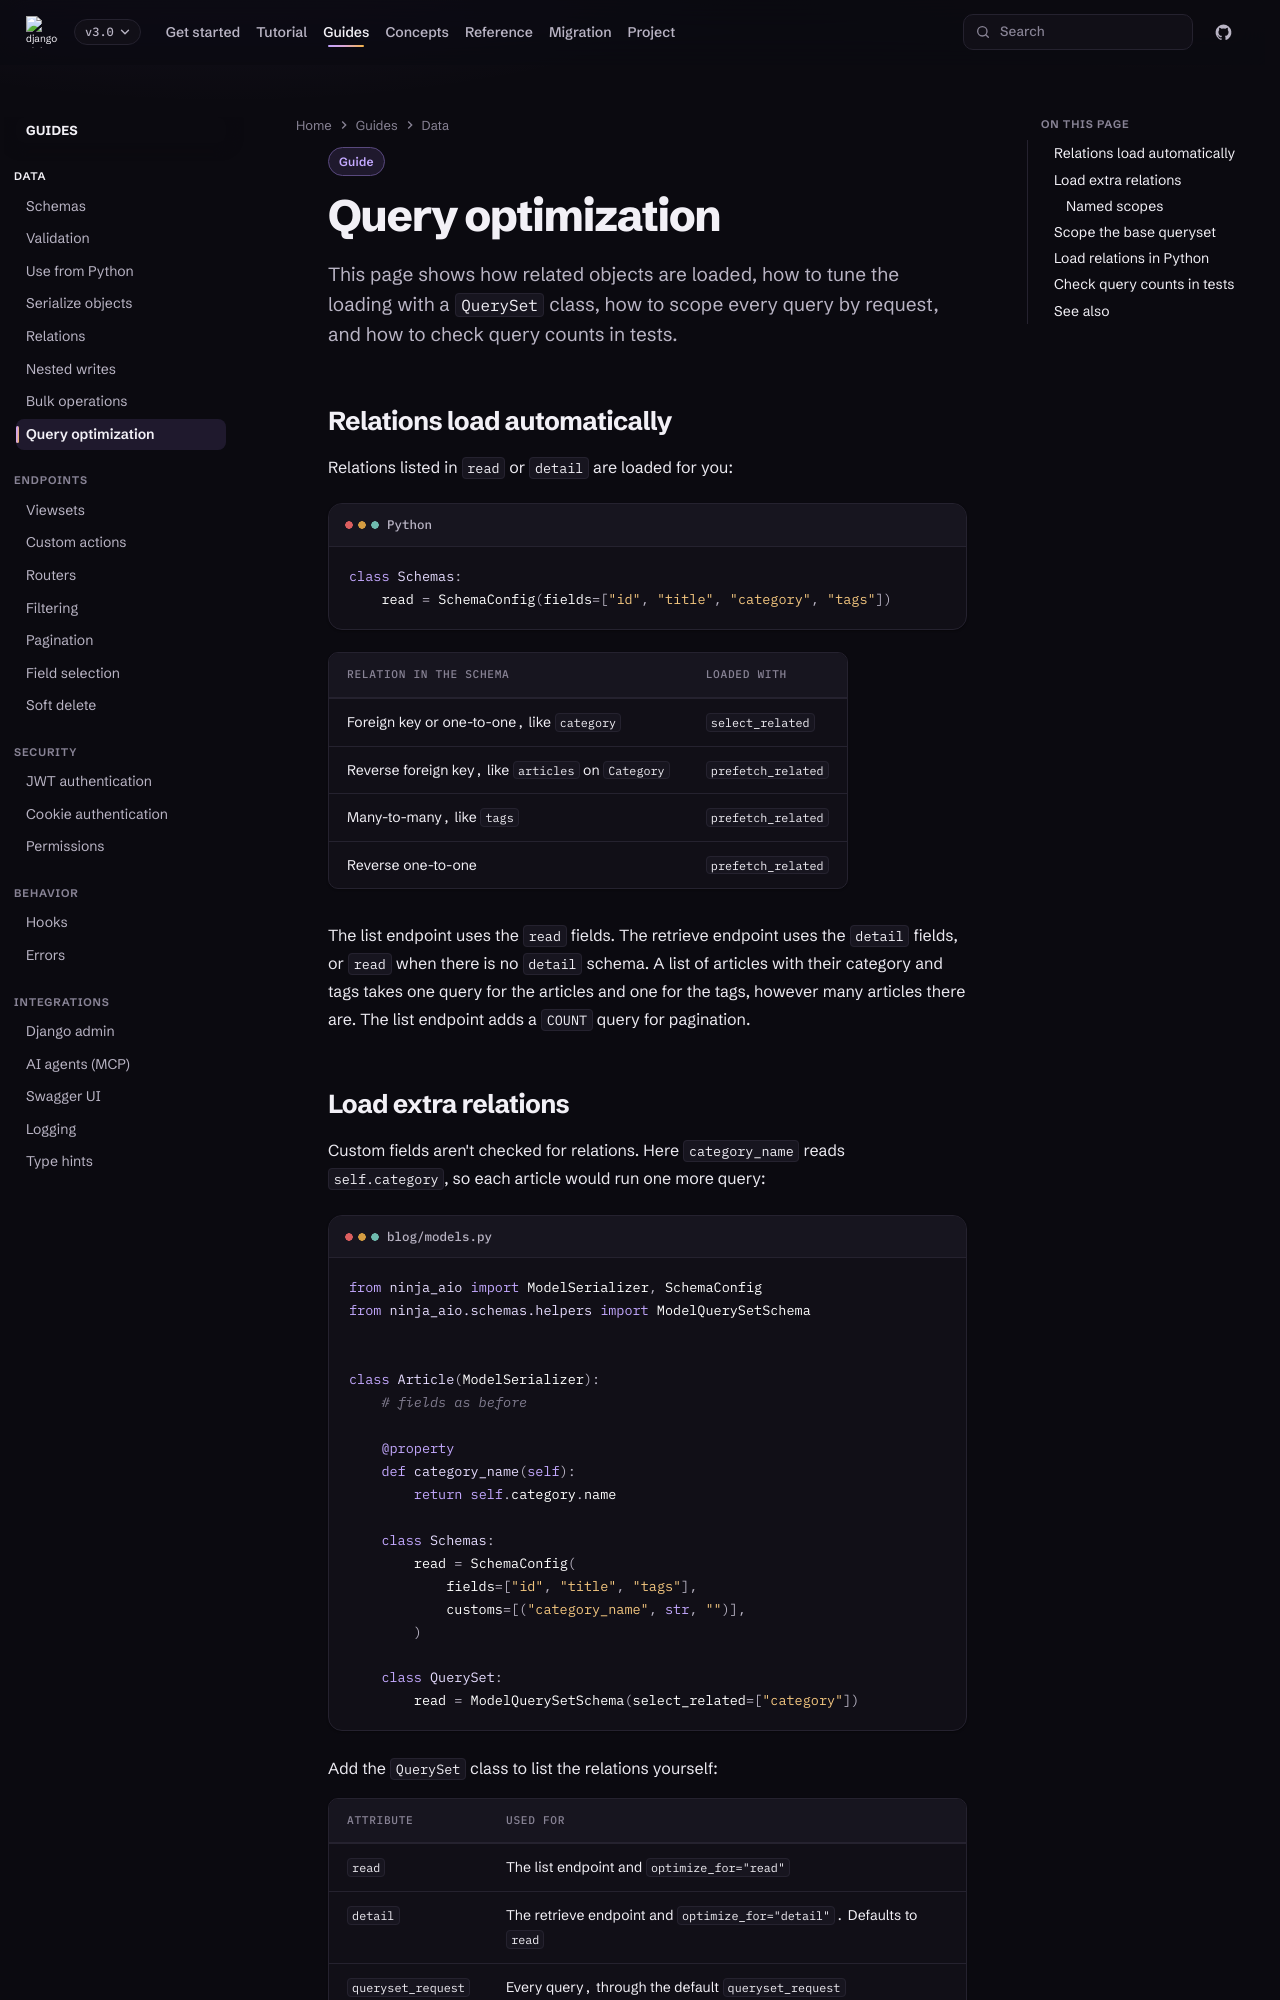

repository: caspel26/django-ninja-aio-crud · page: 3.0/guides/query-optimization/index.html · generator: mkdocs

---
type: guide
title: Query optimization
description: Load related objects in few queries, scope the base queryset and check query counts in tests.
---

# Query optimization

This page shows how related objects are loaded, how to tune the loading with
a `QuerySet` class, how to scope every query by request, and how to check
query counts in tests.

## Relations load automatically

Relations listed in `read` or `detail` are loaded for you:

```python
class Schemas:
    read = SchemaConfig(fields=["id", "title", "category", "tags"])
```

| Relation in the schema | Loaded with |
| --- | --- |
| Foreign key or one-to-one, like `category` | `select_related` |
| Reverse foreign key, like `articles` on `Category` | `prefetch_related` |
| Many-to-many, like `tags` | `prefetch_related` |
| Reverse one-to-one | `prefetch_related` |

The list endpoint uses the `read` fields. The retrieve endpoint uses the
`detail` fields, or `read` when there is no `detail` schema. A list of
articles with their category and tags takes one query for the articles and
one for the tags, however many articles there are. The list endpoint adds a
`COUNT` query for pagination.
